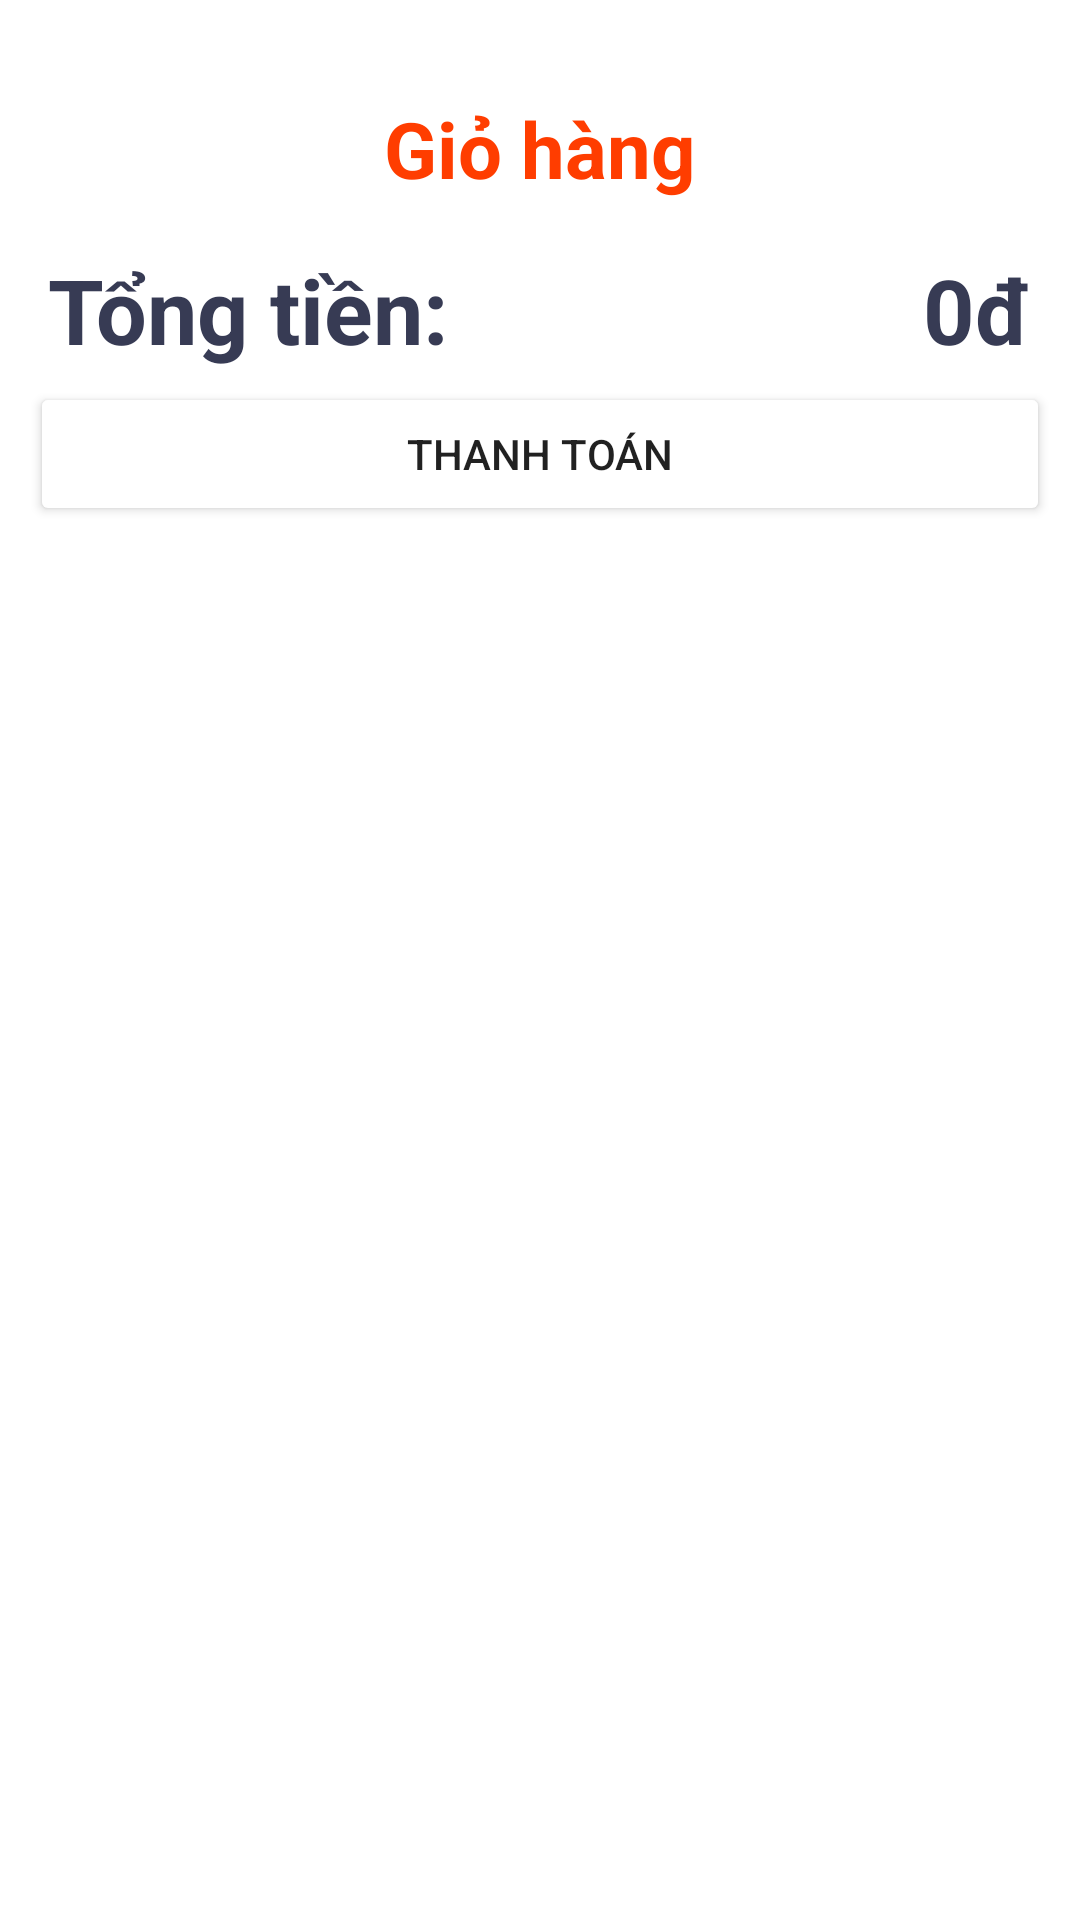

Layout XML and referenced resources for this Android screen:
<!-- AndroidManifest.xml: application theme Theme.Food_selling_app -->
<!-- res/layout/activity_cart_list.xml -->
<?xml version="1.0" encoding="utf-8"?>
<androidx.constraintlayout.widget.ConstraintLayout xmlns:android="http://schemas.android.com/apk/res/android"
    xmlns:app="http://schemas.android.com/apk/res-auto"
    xmlns:tools="http://schemas.android.com/tools"
    android:layout_width="match_parent"
    android:layout_height="match_parent"
    tools:context=".CartListActivity">

    <ScrollView
        android:id="@+id/scrollView3"
        android:layout_width="match_parent"
        android:layout_height="match_parent"
        app:layout_constraintBottom_toBottomOf="parent"
        app:layout_constraintEnd_toEndOf="parent"
        app:layout_constraintStart_toStartOf="parent"
        app:layout_constraintTop_toTopOf="parent">

        <LinearLayout
            android:layout_width="match_parent"
            android:layout_height="wrap_content"
            android:orientation="vertical">

            <TextView
                android:id="@+id/textView6"
                android:layout_width="match_parent"
                android:layout_height="wrap_content"
                android:layout_marginTop="32dp"
                android:text="Giỏ hàng"
                android:textAlignment="center"
                android:textColor="#ff3d00"
                android:textSize="26sp"
                android:textStyle="bold"
                android:gravity="center_horizontal" />

            <androidx.recyclerview.widget.RecyclerView
                android:id="@+id/cartview"
                android:layout_width="match_parent"
                android:layout_height="match_parent" />

            <LinearLayout
                android:layout_width="match_parent"
                android:layout_height="match_parent"
                android:layout_marginStart="16dp"
                android:layout_marginTop="16dp"
                android:layout_marginEnd="16dp"
                android:layout_marginBottom="4dp"
                android:orientation="horizontal">

                <TextView
                    android:id="@+id/textView13"
                    android:layout_width="wrap_content"
                    android:layout_height="wrap_content"
                    android:layout_weight="1"
                    android:text="Tổng tiền:"
                    android:textColor="#373b54"
                    android:textSize="30sp"
                    android:textStyle="bold"
                    tools:ignore="DuplicateIds" />

                <TextView
                    android:id="@+id/totalTxt"
                    android:layout_width="wrap_content"
                    android:layout_height="wrap_content"
                    android:text="0đ"
                    android:textColor="#373b54"
                    android:textSize="30sp"
                    android:textStyle="bold" />
            </LinearLayout>

            <Button
                android:id="@+id/btnCheckoutCart"
                android:layout_width="match_parent"
                android:layout_height="wrap_content"
                android:layout_marginStart="10dp"
                android:layout_marginEnd="10dp"
                android:backgroundTint="@color/main_color"
                android:text="Thanh toán" />

        </LinearLayout>
    </ScrollView>

    <TextView
        android:id="@+id/emptyTxt"
        android:layout_width="wrap_content"
        android:layout_height="wrap_content"
        android:text="Giỏ hàng của bạn trống"
        android:textSize="16sp"
        android:textStyle="bold"
        android:visibility="gone"
        app:layout_constraintBottom_toBottomOf="parent"
        app:layout_constraintEnd_toEndOf="parent"
        app:layout_constraintStart_toStartOf="parent"
        app:layout_constraintTop_toTopOf="parent" />

</androidx.constraintlayout.widget.ConstraintLayout>
<!-- resources referenced by this layout -->
<resources>
  <style name="Theme.Food_selling_app" parent="Theme.MaterialComponents.DayNight.DarkActionBar">
          
          <item name="colorPrimary">@color/purple_500</item>
          <item name="colorPrimaryVariant">@color/purple_700</item>
          <item name="colorOnPrimary">@color/white</item>
          
          <item name="colorSecondary">@color/teal_200</item>
          <item name="colorSecondaryVariant">@color/teal_700</item>
          <item name="colorOnSecondary">@color/black</item>
          
          <item name="android:statusBarColor" tools:targetApi="l">?attr/colorPrimaryVariant</item>
          
      </style>
  <color name="purple_500">#FF6200EE</color>
  <color name="purple_700">#FF3700B3</color>
  <color name="white">#FFFFFFFF</color>
  <color name="teal_200">#FF03DAC5</color>
  <color name="teal_700">#FF018786</color>
  <color name="black">#FF000000</color>
</resources>
